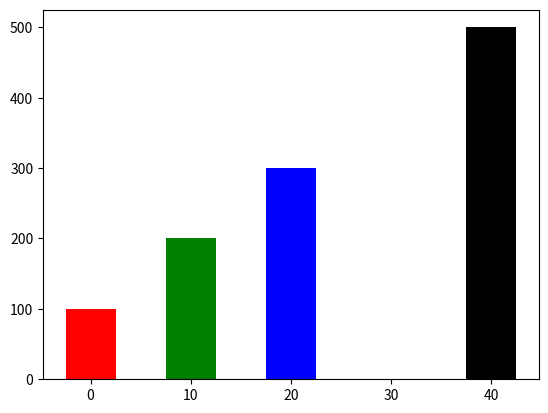

Source code (Python):
import matplotlib.pyplot as plt

def main():
    left_edges  = [0, 10, 20, 30, 40]
    heights = [100, 200, 300, 400, 500]

    bar_width = 5
    plt.bar(left_edges, heights, bar_width, color=('r', 'g', 'b', 'w', 'k' ) )
    plt.show()

if __name__ == '__main__':
    main()
